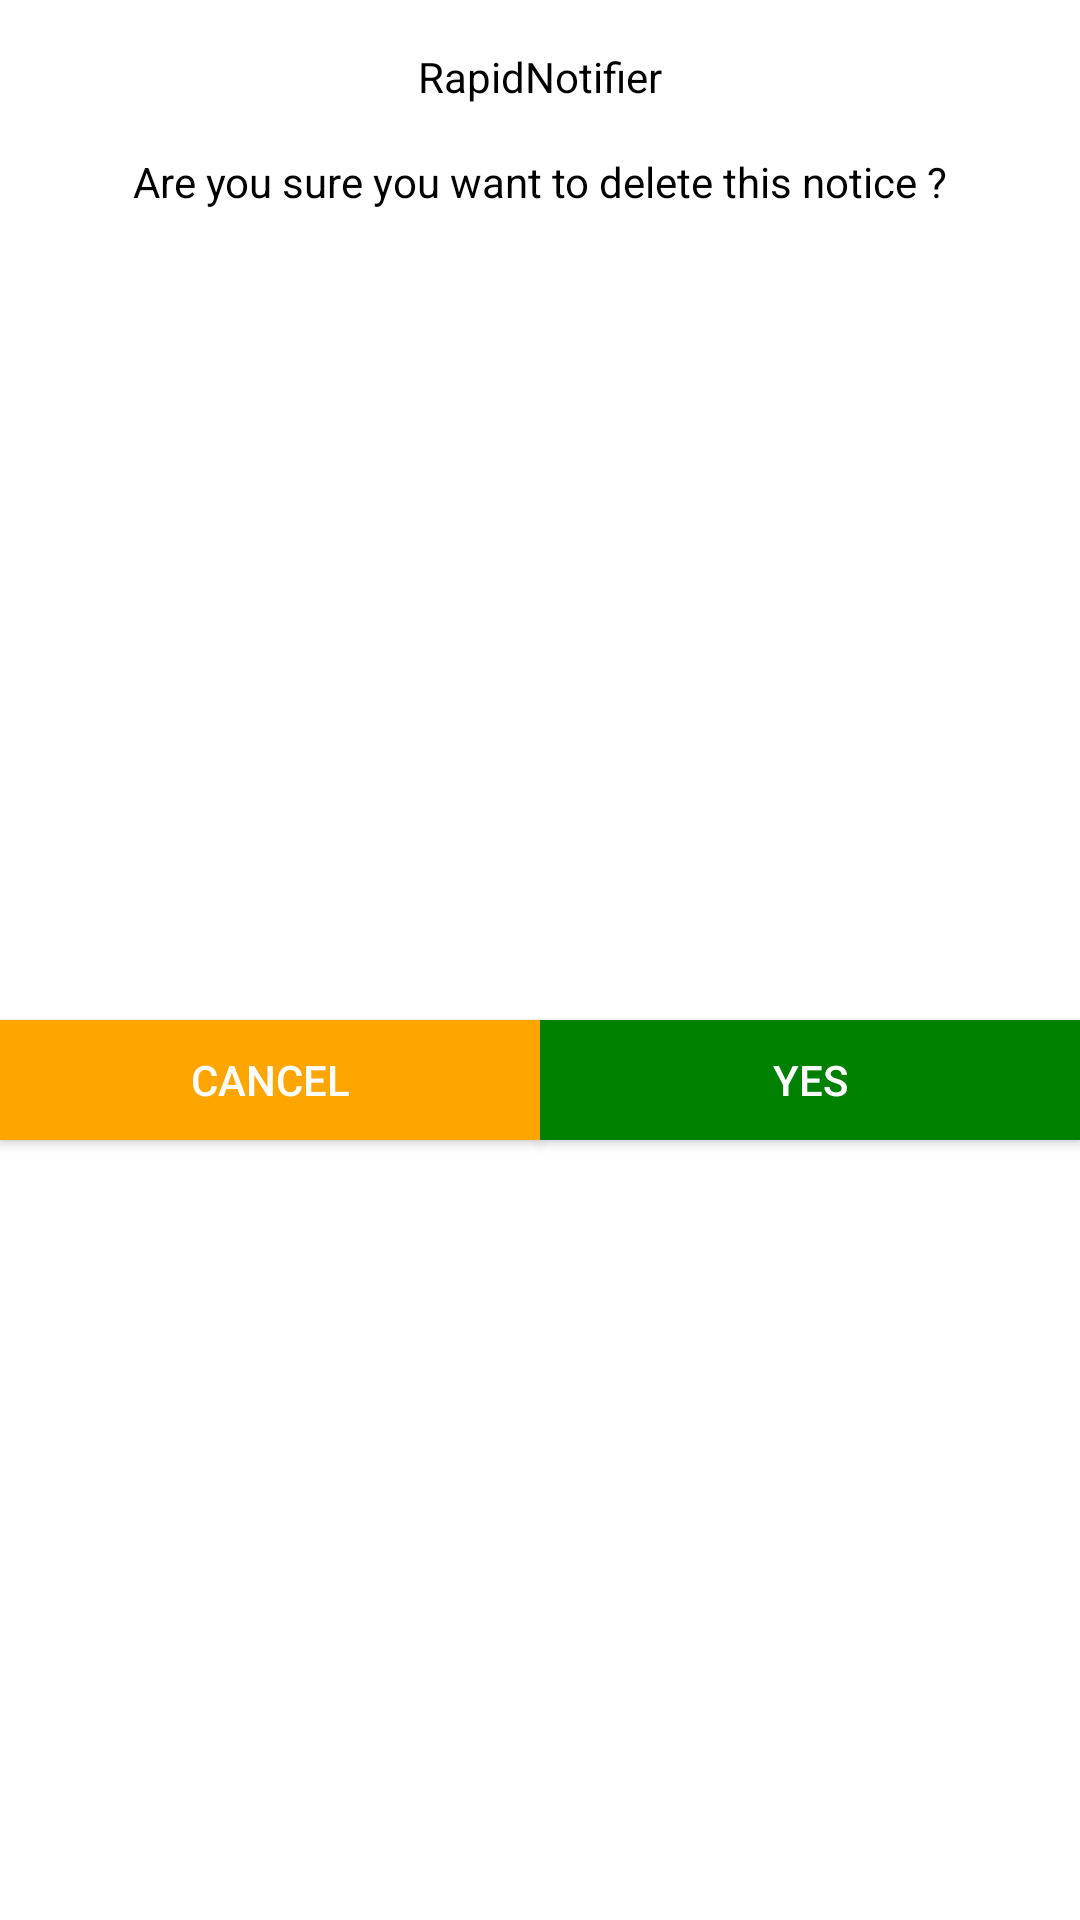

Layout XML and referenced resources for this Android screen:
<!-- AndroidManifest.xml: application theme AppTheme.NoActionBar -->
<!-- res/layout/delete_admin_notice.xml -->
<?xml version="1.0" encoding="utf-8"?>
<LinearLayout xmlns:android="http://schemas.android.com/apk/res/android"
    android:layout_width="match_parent"
    android:layout_height="wrap_content"
    android:background="@color/white"
    android:orientation="vertical"
    >


    <LinearLayout
        android:layout_width="match_parent"
        android:layout_height="wrap_content"
        android:layout_marginTop="10dp"
        android:orientation="vertical"
        android:padding="6dp">

        <TextView
            android:id="@+id/promotitle"
            android:layout_width="match_parent"
            android:layout_height="wrap_content"
            android:gravity="center"
            android:text="@string/app_name"
            android:textColor="@color/block" />
    </LinearLayout>


    <LinearLayout
        android:layout_width="match_parent"
        android:layout_height="wrap_content"
        android:orientation="vertical"
        android:padding="10dp">

        <TextView
            android:id="@+id/promodes"
            android:layout_width="match_parent"
            android:layout_height="wrap_content"
            android:gravity="center"
            android:text="Are you sure you want to delete this notice ?"
            android:textColor="@color/block" />
    </LinearLayout>


    <LinearLayout
        android:layout_width="match_parent"
        android:layout_height="match_parent"
        android:gravity="center"
        android:orientation="horizontal"
        android:weightSum="2">

        <Button
            android:id="@+id/buttoncancel"
            android:layout_width="wrap_content"
            android:layout_height="40dp"
            android:layout_weight="1"
            android:textColor="@color/white"
            android:background="@color/orange"
            android:gravity="center"
            android:singleLine="true"
            android:text="Cancel"
            />


        <Button
            android:id="@+id/buttongo"
            android:layout_width="wrap_content"
            android:layout_height="40dp"
            android:layout_weight="1"
            android:background="@color/green"
            android:maxLength="10"
            android:textColor="@color/white"
            android:singleLine="true"
            android:text="Yes"
            />
    </LinearLayout>

</LinearLayout>
<!-- resources referenced by this layout -->
<resources>
  <color name="block">#000000</color>
  <color name="green">#008000</color>
  <color name="orange">#ffa500 </color>
  <color name="white">#FFFFFF</color>
  <string name="app_name">RapidNotifier</string>
  <style name="AppTheme.NoActionBar" parent="Theme.AppCompat.Light.NoActionBar">
  
      </style>
</resources>
